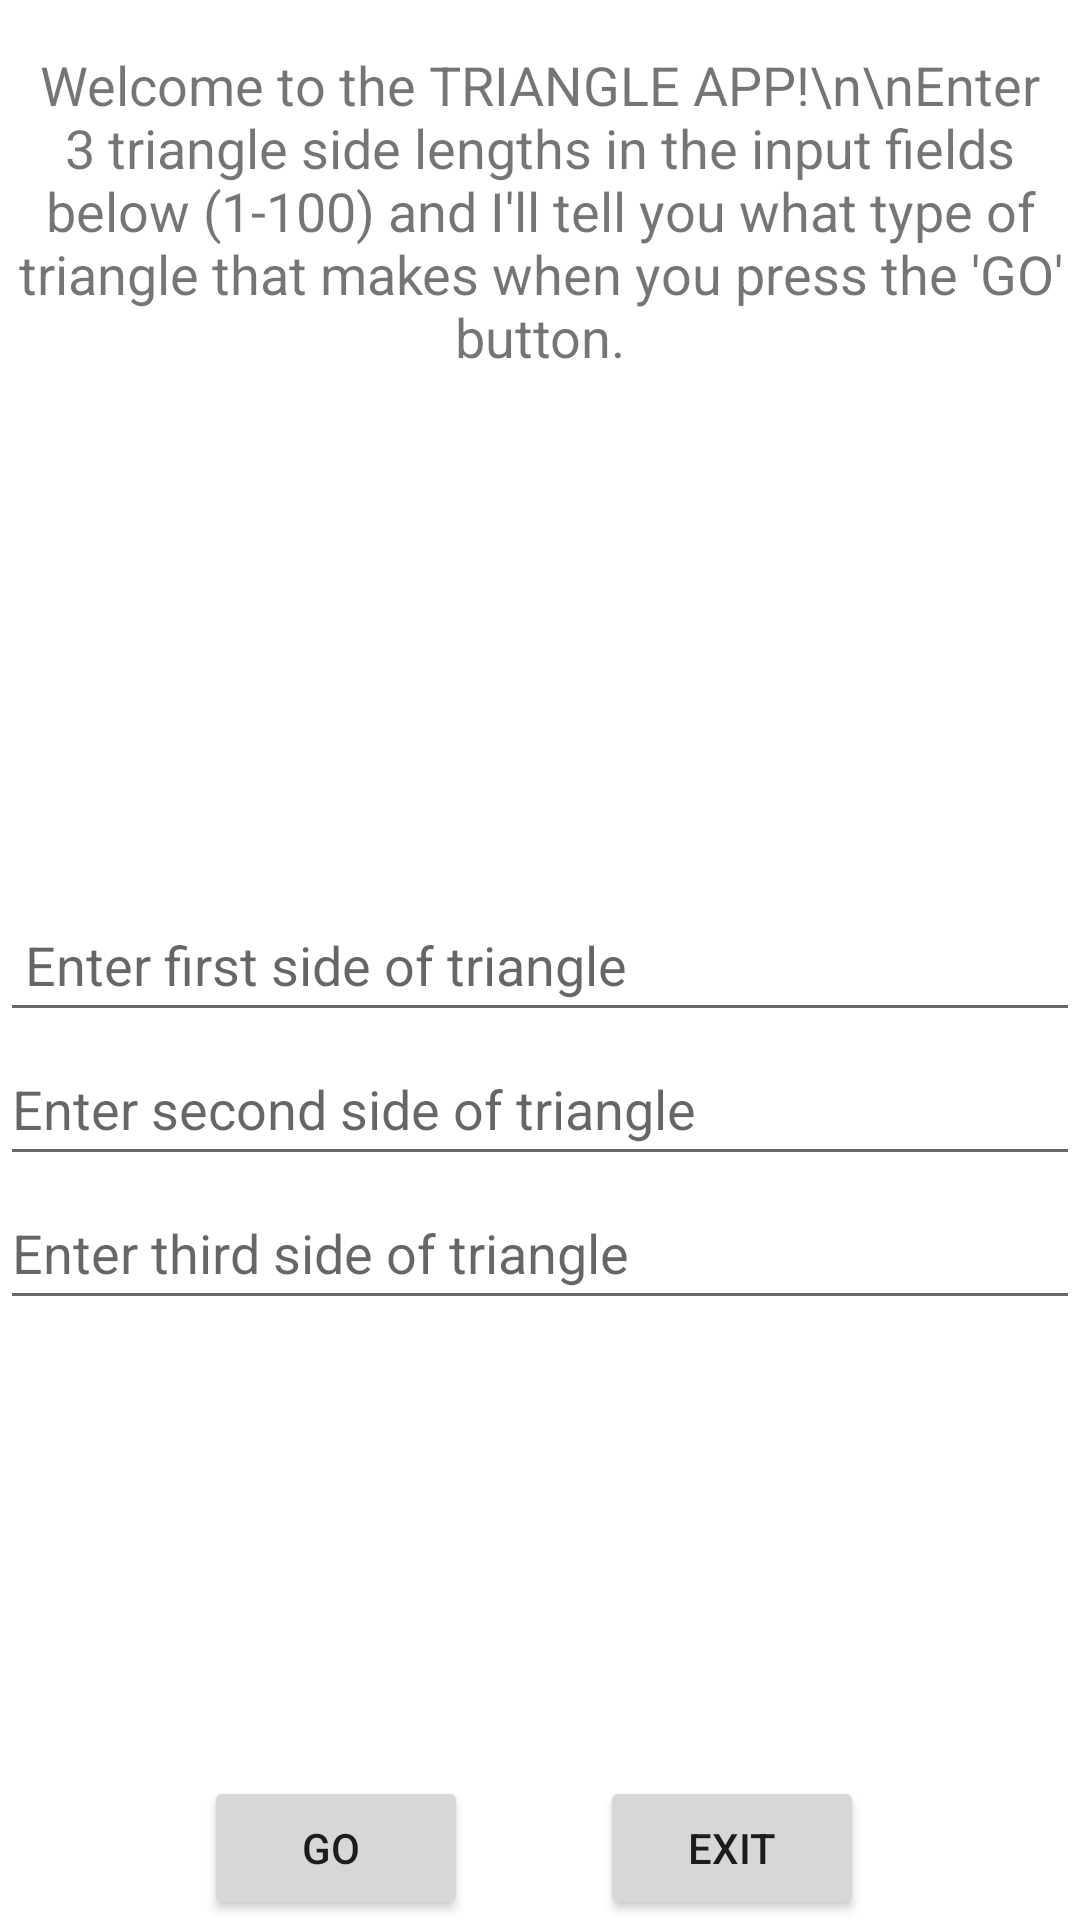

Android layout source for this screen:
<!-- AndroidManifest.xml: application theme Theme.SporkTriangle -->
<!-- res/layout/activity_main.xml -->
<?xml version="1.0" encoding="utf-8"?>
<androidx.constraintlayout.widget.ConstraintLayout xmlns:android="http://schemas.android.com/apk/res/android"
    xmlns:app="http://schemas.android.com/apk/res-auto"
    xmlns:tools="http://schemas.android.com/tools"
    android:layout_width="match_parent"
    android:layout_height="match_parent"
    tools:context=".MainActivity">

    <EditText
        android:id="@+id/editTextNumber"
        android:layout_width="0dp"
        android:layout_height="wrap_content"
        android:ems="10"
        android:hint=" Enter first side of triangle"
        android:inputType="number"
        android:minHeight="48dp"
        app:layout_constraintBottom_toBottomOf="parent"
        app:layout_constraintEnd_toEndOf="parent"
        app:layout_constraintStart_toStartOf="parent"
        app:layout_constraintTop_toTopOf="parent" />

    <Button
        android:id="@+id/goButton"
        android:layout_width="wrap_content"
        android:layout_height="wrap_content"
        android:text="Go "
        app:layout_constraintBottom_toBottomOf="parent"
        app:layout_constraintEnd_toEndOf="parent"
        app:layout_constraintHorizontal_bias="0.25"
        app:layout_constraintStart_toStartOf="parent" />

    <TextView
        android:id="@+id/textView"
        android:layout_width="350dp"
        android:layout_height="wrap_content"
        android:layout_marginStart="24dp"
        android:layout_marginTop="16dp"
        android:layout_marginEnd="24dp"
        android:text="Welcome to the TRIANGLE APP!\n\nEnter 3 triangle side lengths in the input fields below (1-100) and I'll tell you what type of triangle that makes when you press the 'GO' button."
        android:textAlignment="center"
        android:textSize="18sp"
        app:layout_constraintEnd_toEndOf="parent"
        app:layout_constraintStart_toStartOf="parent"
        app:layout_constraintTop_toTopOf="parent" />

    <Button
        android:id="@+id/exitBtn"
        android:layout_width="wrap_content"
        android:layout_height="wrap_content"
        android:layout_marginEnd="28dp"
        android:text="Exit"
        app:layout_constraintBottom_toBottomOf="parent"
        app:layout_constraintEnd_toEndOf="parent"
        app:layout_constraintStart_toEndOf="@+id/goButton" />

    <EditText
        android:id="@+id/editTextNumber2"
        android:layout_width="0dp"
        android:layout_height="wrap_content"
        android:ems="10"
        android:hint="Enter second side of triangle"
        android:inputType="number"
        android:minHeight="48dp"
        app:layout_constraintEnd_toEndOf="parent"
        app:layout_constraintStart_toStartOf="parent"
        app:layout_constraintTop_toBottomOf="@+id/editTextNumber" />

    <EditText
        android:id="@+id/editTextNumber3"
        android:layout_width="0dp"
        android:layout_height="wrap_content"
        android:ems="10"
        android:hint="Enter third side of triangle"
        android:inputType="number"
        android:minHeight="48dp"
        app:layout_constraintEnd_toEndOf="parent"
        app:layout_constraintStart_toStartOf="parent"
        app:layout_constraintTop_toBottomOf="@+id/editTextNumber2" />

    <LinearLayout
        android:layout_width="409dp"
        android:layout_height="50dp"
        android:orientation="vertical"
        app:layout_constraintBottom_toTopOf="@+id/editTextNumber"
        tools:layout_editor_absoluteX="1dp"
        tools:ignore="MissingConstraints">

        <TextView
            android:id="@+id/textViewAnswer"
            android:layout_width="wrap_content"
            android:layout_height="wrap_content"
            android:layout_gravity="center"
            android:textAppearance="@style/TextAppearance.AppCompat.Large" />
    </LinearLayout>

</androidx.constraintlayout.widget.ConstraintLayout>
<!-- resources referenced by this layout -->
<resources>
  <style name="Theme.SporkTriangle" parent="Theme.MaterialComponents.DayNight.DarkActionBar">
          
          <item name="colorPrimary">@color/purple_500</item>
          <item name="colorPrimaryVariant">@color/purple_700</item>
          <item name="colorOnPrimary">@color/white</item>
          
          <item name="colorSecondary">@color/teal_200</item>
          <item name="colorSecondaryVariant">@color/teal_700</item>
          <item name="colorOnSecondary">@color/black</item>
          
          <item name="android:statusBarColor" tools:targetApi="l">?attr/colorPrimaryVariant</item>
          
      </style>
  <!-- not gathered from this repository: default colours our renderer supplied (Android Studio template values) -->
  <color name="purple_500">#FF6200EE</color>
  <color name="purple_700">#FF3700B3</color>
  <color name="teal_200">#FF03DAC5</color>
  <color name="teal_700">#FF018786</color>
  <color name="black">#FF000000</color>
  <color name="white">#FFFFFFFF</color>
</resources>
